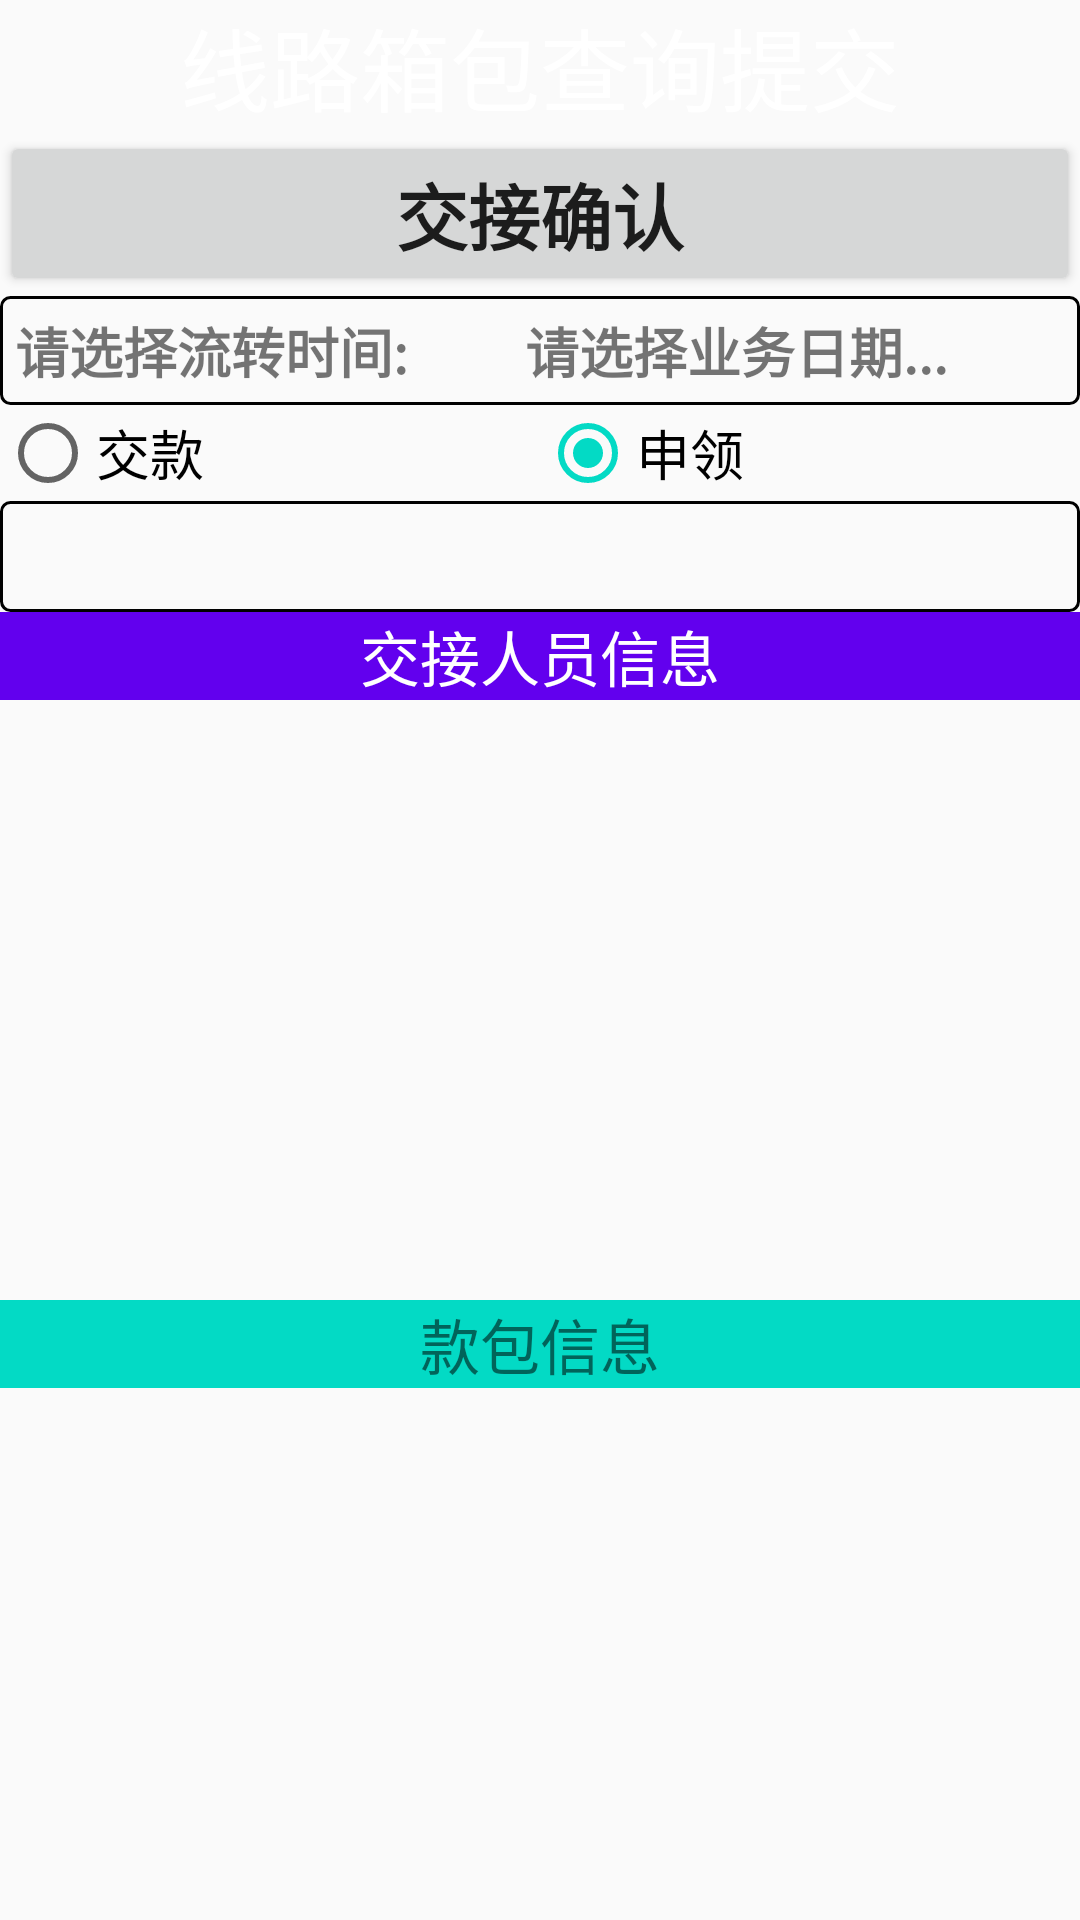

Reconstruct the res/layout file that produces this screen, plus the resources it refers to.
<!-- AndroidManifest.xml: application theme Theme.AreaCashCenter -->
<!-- res/layout/activity_cash_box_pack_search.xml -->
<?xml version="1.0" encoding="utf-8"?>
<androidx.constraintlayout.widget.ConstraintLayout xmlns:android="http://schemas.android.com/apk/res/android"
    xmlns:app="http://schemas.android.com/apk/res-auto"
    xmlns:tools="http://schemas.android.com/tools"
    android:layout_width="match_parent"
    android:layout_height="match_parent"
    tools:context=".CashBoxPackSearchActivity">

    <LinearLayout
        android:layout_width="match_parent"
        android:layout_height="match_parent"
        android:orientation="vertical">
        <TextView
            android:layout_width="match_parent"
            android:layout_height="wrap_content"
            android:background="@mipmap/bgtopbar"
            android:text="线路箱包查询提交"
            android:textAlignment="center"
            android:textColor="@color/white"
            android:textSize="30sp"/>
        <Button
            android:id="@+id/btn_cashBoxPackConfirm"
            android:layout_width="match_parent"
            android:layout_height="wrap_content"
            android:text="交接确认"
            android:textAllCaps="true"
            android:textSize="24sp"
            android:textStyle="bold" />


        <LinearLayout
            android:layout_width="match_parent"
            android:layout_height="wrap_content"
            android:background="@drawable/tv_border"
            android:orientation="horizontal">

            <TextView
                android:layout_width="wrap_content"
                android:layout_height="match_parent"
                android:layout_weight="1"
                android:text="请选择流转时间:"
                android:textAlignment="viewStart"
                android:textSize="18sp"
                android:textStyle="bold" />

            <TextView
                android:id="@+id/tv_cashboxpacksearch_datepick"
                android:layout_width="wrap_content"
                android:layout_height="match_parent"
                android:layout_weight="1"
                android:text="请选择业务日期..."
                android:textAlignment="viewStart"
                android:textSize="18sp"
                android:textStyle="bold" />

        </LinearLayout>

        <RadioGroup
            android:layout_width="match_parent"
            android:layout_height="wrap_content"
            android:checkedButton="@id/rdbtn_getmoney"
            android:orientation="horizontal">

            <RadioButton
                android:id="@+id/rdbtn_jiaokuan"
                android:layout_width="wrap_content"
                android:layout_height="wrap_content"
                android:layout_weight="1"
                android:text="交款"
                android:textSize="18sp"

                />

            <RadioButton
                android:id="@+id/rdbtn_getmoney"
                android:layout_width="wrap_content"
                android:layout_height="wrap_content"
                android:layout_weight="1"
                android:text="申领"
                android:textSize="18sp" />
        </RadioGroup>

        <LinearLayout
            android:layout_width="match_parent"
            android:layout_height="wrap_content"
            android:background="@drawable/tv_border"
            android:orientation="horizontal">


            <TextView
                android:id="@+id/tv_linename"
                android:layout_width="wrap_content"
                android:layout_height="match_parent"
                android:layout_weight="1"
                android:text=""
                android:textAlignment="center"
                android:textColor="@android:color/background_dark"
                android:textSize="20sp" />

            <TextView
                android:id="@+id/tv_servicetypename"
                android:layout_width="wrap_content"
                android:layout_height="match_parent"
                android:layout_weight="1"
                android:text=""
                android:textAlignment="center"
                android:textColor="@android:color/background_dark"
                android:textSize="20sp" />
        </LinearLayout>
        <TextView
            android:layout_width="match_parent"
            android:layout_height="wrap_content"
            android:text="交接人员信息"
            android:textAlignment="center"
            android:background="@color/design_default_color_primary"
            android:textColor="@color/white"
            android:textSize="20sp" />
        <GridView
            android:id="@+id/gv_carduser"
            android:layout_width="match_parent"
            android:layout_height="200dp"
            android:numColumns="2" />
        <TextView
            android:layout_width="match_parent"
            android:layout_height="wrap_content"
            android:text="款包信息"
            android:textAlignment="center"
            android:background="@color/teal_200"
            android:textSize="20sp" />

        <ListView
            android:id="@+id/lv_cashlist"
            android:layout_width="match_parent"
            android:layout_height="wrap_content">

        </ListView>


    </LinearLayout>
</androidx.constraintlayout.widget.ConstraintLayout>
<!-- resources referenced by this layout -->
<resources>
  <color name="teal_200">#FF03DAC5</color>
  <color name="white">#FFFFFFFF</color>
  <!-- drawable tv_border (drawable) -->
  <?xml version="1.0" encoding="utf-8"?>
  <shape xmlns:android="http://schemas.android.com/apk/res/android">
      
      
  
      
      <stroke
          android:width="1dip"
          android:color="#000000" />
      
      <corners android:radius="3dp" />
      
      <padding
          android:bottom="5dp"
          android:left="5dp"
          android:right="5dp"
          android:top="5dp" />
      
      
      
      
  </shape>
  <style name="Theme.AreaCashCenter" parent="Theme.AppCompat.Light.DarkActionBar">
          
          <item name="colorPrimary">@color/purple_500</item>
          <item name="colorPrimaryDark">@color/purple_700</item>
          <item name="colorAccent">@color/teal_200</item>
          
      </style>
  <color name="purple_500">#FF6200EE</color>
  <color name="purple_700">#FF3700B3</color>
</resources>
